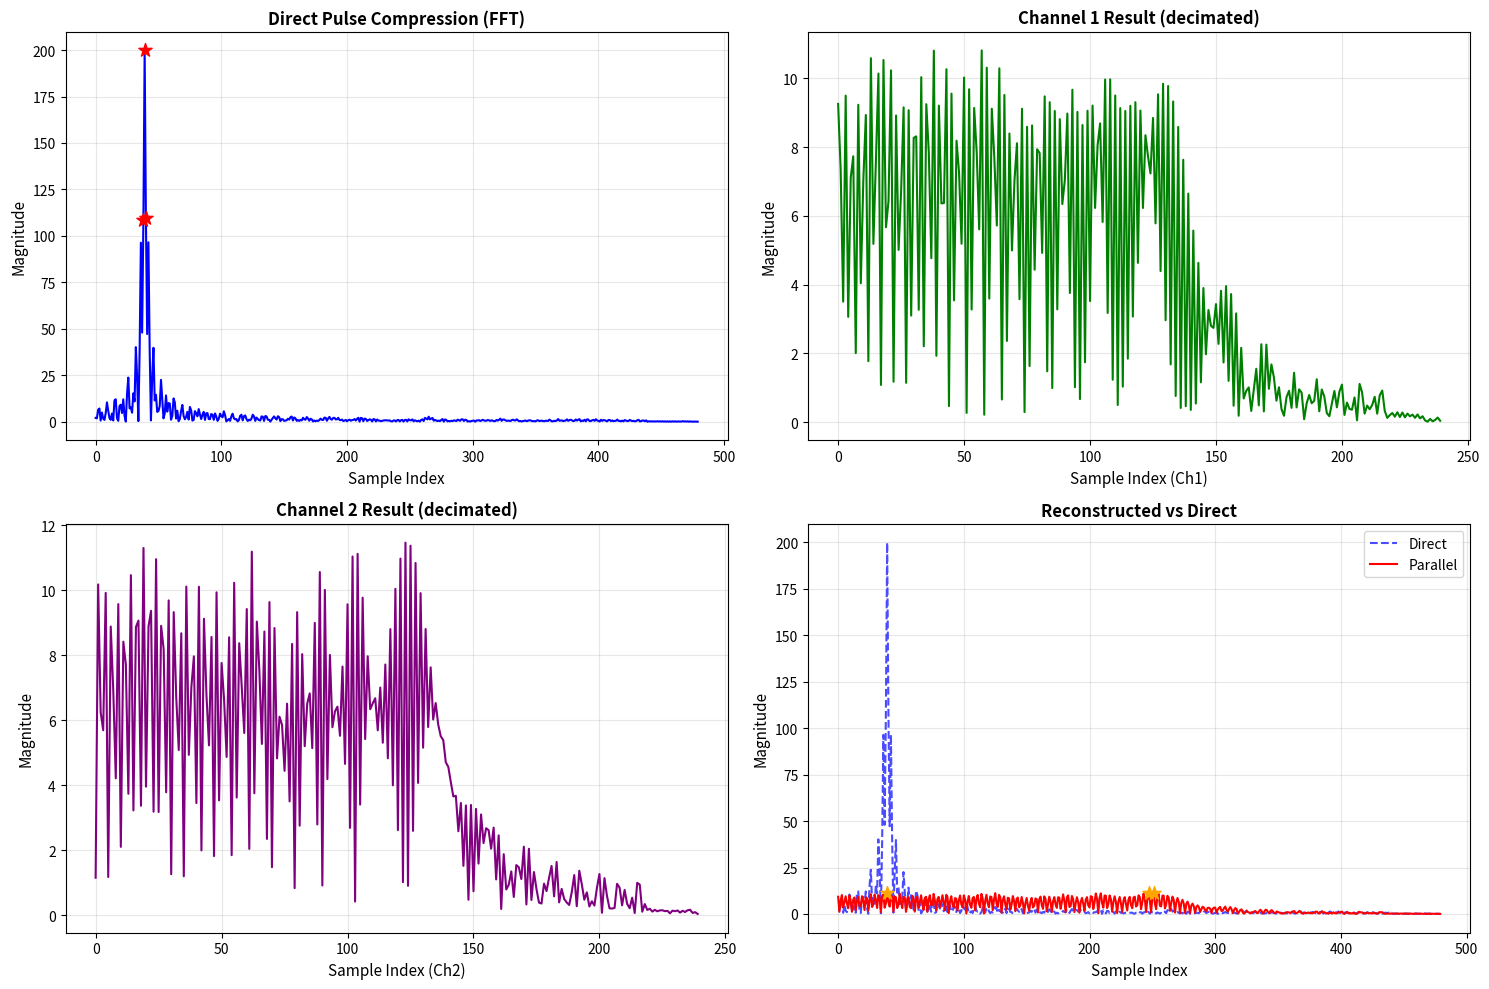
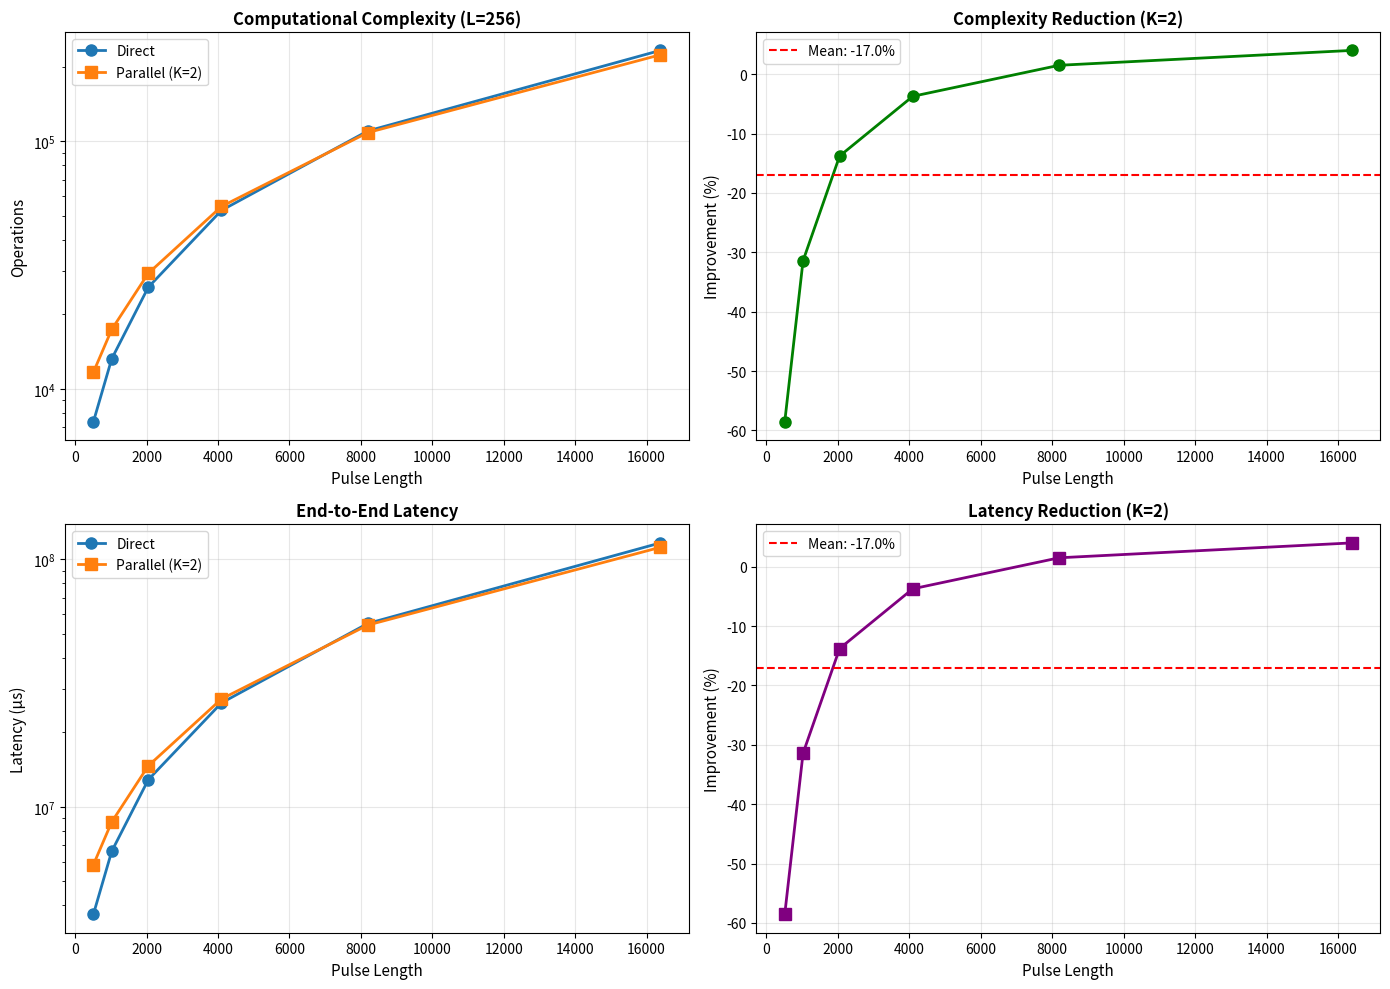
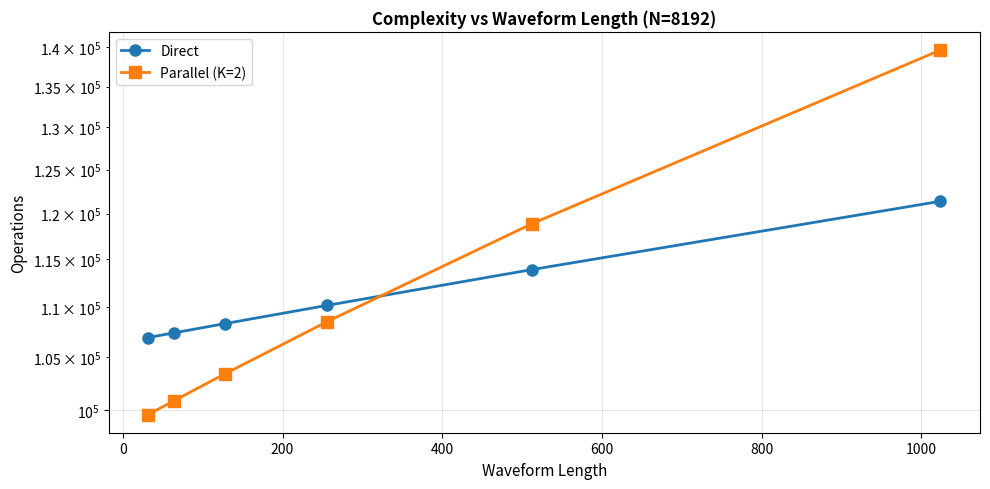
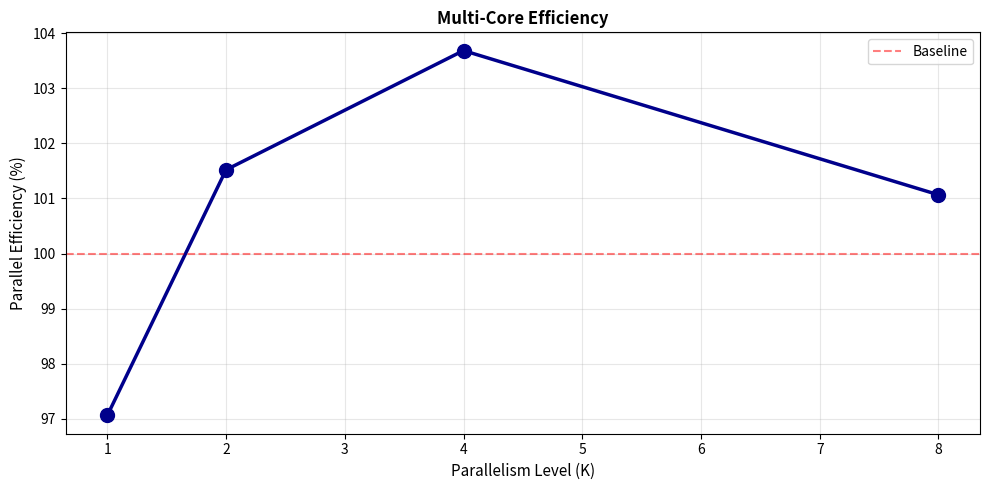

Write the Python code that produced these figures, in order.
import numpy as np
import matplotlib.pyplot as plt
from scipy.signal import correlate, chirp
from scipy.fft import fft, ifft
import warnings
warnings.filterwarnings('ignore')

class PulseCompressionParallelProcessor:
    """Parallel pulse compression using FFT-based approach"""
    
    def __init__(self, pulse_length, waveform_length, num_channels=2):
        self.N = pulse_length
        self.L = waveform_length
        self.K = num_channels
    
    def direct_pulse_compression(self, signal, ref_waveform):
        """Direct pulse compression using FFT"""
        # Pad to same length for FFT
        pad_length = len(signal) + len(ref_waveform) - 1
        sig_padded = np.pad(signal, (0, len(ref_waveform) - 1), mode='constant')
        ref_padded = np.pad(ref_waveform, (0, len(signal) - 1), mode='constant')
        
        # FFT-based correlation
        sig_fft = fft(sig_padded, n=pad_length)
        ref_fft = fft(np.conj(ref_padded[::-1]), n=pad_length)
        compressed = ifft(sig_fft * ref_fft)
        
        return np.abs(compressed[:len(signal)])
    
    def parallel_pulse_compression(self, signal, ref_waveform):
        """Parallel pulse compression with correct reconstruction"""
        # Step 1: Decompose signal into K channels
        sub_signals = [signal[k::self.K] for k in range(self.K)]
        N_sub = len(sub_signals[0])
        L_ref = len(ref_waveform)
        
        # Step 2: Parallel FFT on each sub-signal
        pad_length = N_sub + L_ref - 1
        sub_ffts = []
        for sub_sig in sub_signals:
            sub_padded = np.pad(sub_sig, (0, L_ref - 1), mode='constant')
            sub_fft = fft(sub_padded, n=pad_length)
            sub_ffts.append(sub_fft)
        
        # Step 3: Reference waveform FFT (shared)
        ref_padded = np.pad(ref_waveform, (0, N_sub - 1), mode='constant')
        ref_fft = fft(np.conj(ref_padded[::-1]), n=pad_length)
        
        # Step 4: Parallel frequency domain multiplication
        sub_products = [sub_ffts[k] * ref_fft for k in range(self.K)]
        
        # Step 5: Parallel IFFT
        sub_compressed = [ifft(sub_products[k])[:N_sub] for k in range(self.K)]
        
        # Step 6: Reconstruct by interleaving sub-channel results
        reconstructed = np.zeros(len(signal), dtype=complex)
        for k in range(len(signal)):
            channel_idx = k % self.K
            sample_idx = k // self.K
            if sample_idx < len(sub_compressed[channel_idx]):
                reconstructed[k] = sub_compressed[channel_idx][sample_idx]
        
        return np.abs(reconstructed), sub_compressed


class SignalGenerator:
    """Generate LFM signals"""
    
    def __init__(self, fs=40e9):
        self.fs = fs
    
    def generate_lfm_waveform(self, f0=10e9, f1=18e9, duration=1e-8):
        """Generate reference LFM waveform"""
        t = np.arange(int(duration * self.fs)) / self.fs
        waveform = chirp(t, f0, t[-1], f1, method='linear')
        return waveform, t
    
    def generate_received_signal(self, waveform, delay=1e-9, snr_db=20, num_targets=1):
        """Generate received signal with targets"""
        length = int(2 * delay * self.fs + len(waveform))
        signal = np.zeros(length, dtype=complex)
        
        for idx in range(num_targets):
            target_delay = delay + idx * 2e-9
            target_idx = int(target_delay * self.fs)
            
            if target_idx + len(waveform) <= length:
                amplitude = 1.0 / (1 + 0.3 * idx)
                signal[target_idx:target_idx + len(waveform)] += amplitude * waveform
        
        snr_linear = 10**(snr_db / 10)
        noise_power = np.mean(np.abs(signal)**2) / snr_linear
        noise = np.sqrt(noise_power/2) * (np.random.randn(length) + 1j * np.random.randn(length))
        signal += noise
        
        return signal, np.arange(length) / self.fs


class ComplexityAnalysis:
    """Complexity analysis"""
    
    @staticmethod
    def compute_complexity_direct(N, L):
        """FFT-based: O((N+L)*log(N+L))"""
        return (N + L) * np.log2(N + L)
    
    @staticmethod
    def compute_complexity_parallel(N, L, K):
        """Parallel: K*((N/K+L)*log(N/K+L)) + L*log(N+L)"""
        return K * ((N/K + L) * np.log2(N/K + L)) + L * np.log2(N + L)
    
    @staticmethod
    def compute_latency_direct(N, L, clock_rate_MHz):
        ops = (N + L) * np.log2(N + L)
        return (ops / 2) / clock_rate_MHz
    
    @staticmethod
    def compute_latency_parallel(N, L, K, clock_rate_MHz):
        ops = K * ((N/K + L) * np.log2(N/K + L)) + L * np.log2(N + L)
        return (ops / 2) / clock_rate_MHz


def plot_results(signal, ref_waveform, processor, fs):
    """Plot comprehensive results"""
    # Compute compressions
    compressed_direct = processor.direct_pulse_compression(signal, ref_waveform)
    compressed_parallel, sub_compressed = processor.parallel_pulse_compression(signal, ref_waveform)
    
    fig, axes = plt.subplots(2, 2, figsize=(15, 10))
    
    # Direct compression
    ax = axes[0, 0]
    ax.plot(np.abs(compressed_direct), linewidth=1.5, color='blue')
    peaks_direct = np.argsort(compressed_direct)[-3:]
    ax.scatter(peaks_direct, compressed_direct[peaks_direct], color='r', s=100, marker='*', zorder=5)
    ax.set_xlabel('Sample Index', fontsize=11)
    ax.set_ylabel('Magnitude', fontsize=11)
    ax.set_title('Direct Pulse Compression (FFT)', fontsize=12, fontweight='bold')
    ax.grid(True, alpha=0.3)
    
    # Channel 1
    ax = axes[0, 1]
    ax.plot(np.abs(sub_compressed[0]), linewidth=1.5, color='green')
    ax.set_xlabel('Sample Index (Ch1)', fontsize=11)
    ax.set_ylabel('Magnitude', fontsize=11)
    ax.set_title('Channel 1 Result (decimated)', fontsize=12, fontweight='bold')
    ax.grid(True, alpha=0.3)
    
    # Channel 2
    ax = axes[1, 0]
    ax.plot(np.abs(sub_compressed[1]), linewidth=1.5, color='purple')
    ax.set_xlabel('Sample Index (Ch2)', fontsize=11)
    ax.set_ylabel('Magnitude', fontsize=11)
    ax.set_title('Channel 2 Result (decimated)', fontsize=12, fontweight='bold')
    ax.grid(True, alpha=0.3)
    
    # Comparison
    ax = axes[1, 1]
    ax.plot(np.abs(compressed_direct), linewidth=1.5, linestyle='--', 
            alpha=0.7, color='blue', label='Direct')
    ax.plot(np.abs(compressed_parallel), linewidth=1.5, color='red', label='Parallel')
    peaks_parallel = np.argsort(np.abs(compressed_parallel))[-3:]
    ax.scatter(peaks_parallel, np.abs(compressed_parallel)[peaks_parallel], 
               color='orange', s=100, marker='*', zorder=5)
    ax.set_xlabel('Sample Index', fontsize=11)
    ax.set_ylabel('Magnitude', fontsize=11)
    ax.set_title('Reconstructed vs Direct', fontsize=12, fontweight='bold')
    ax.legend(fontsize=10)
    ax.grid(True, alpha=0.3)
    
    plt.tight_layout()
    plt.savefig('pulse_compression_results.png', dpi=300, bbox_inches='tight')
    plt.show()
    
    # Error analysis
    error = np.mean(np.abs(compressed_direct - np.abs(compressed_parallel)))
    relative_error = error / (np.mean(np.abs(compressed_direct)) + 1e-10)
    peak_error = np.max(np.abs(compressed_direct - np.abs(compressed_parallel)))
    
    print(f"\nPulse Compression Analysis:")
    print(f"  Mean Error: {error:.2e}")
    print(f"  Relative Error: {relative_error:.2e}")
    print(f"  Peak Error: {peak_error:.2e}")
    print(f"  Direct Peak Magnitude: {np.max(compressed_direct):.4f}")
    print(f"  Parallel Peak Magnitude: {np.max(np.abs(compressed_parallel)):.4f}")
    print(f"  Peak Alignment Error: {np.abs(np.max(compressed_direct) - np.max(np.abs(compressed_parallel))):.2e}")


def plot_complexity():
    """Plot complexity analysis"""
    pulse_lengths = np.array([512, 1024, 2048, 4096, 8192, 16384])
    waveform_length = 256
    K = 2
    clock_rate = 1000
    
    complexity_direct = np.array([ComplexityAnalysis.compute_complexity_direct(n, waveform_length) 
                                   for n in pulse_lengths])
    complexity_parallel = np.array([ComplexityAnalysis.compute_complexity_parallel(n, waveform_length, K) 
                                    for n in pulse_lengths])
    latency_direct = np.array([ComplexityAnalysis.compute_latency_direct(n, waveform_length, clock_rate) 
                               for n in pulse_lengths])
    latency_parallel = np.array([ComplexityAnalysis.compute_latency_parallel(n, waveform_length, K, clock_rate) 
                                 for n in pulse_lengths])
    
    fig, axes = plt.subplots(2, 2, figsize=(14, 10))
    
    # Complexity
    ax = axes[0, 0]
    ax.semilogy(pulse_lengths, complexity_direct, 'o-', label='Direct', linewidth=2, markersize=8)
    ax.semilogy(pulse_lengths, complexity_parallel, 's-', label='Parallel (K=2)', linewidth=2, markersize=8)
    ax.set_xlabel('Pulse Length', fontsize=11)
    ax.set_ylabel('Operations', fontsize=11)
    ax.set_title('Computational Complexity (L=256)', fontsize=12, fontweight='bold')
    ax.legend(fontsize=10)
    ax.grid(True, alpha=0.3)
    
    # Complexity improvement
    ax = axes[0, 1]
    improvement = (complexity_direct - complexity_parallel) / complexity_direct * 100
    ax.plot(pulse_lengths, improvement, 'o-', color='green', linewidth=2, markersize=8)
    ax.axhline(np.mean(improvement), color='r', linestyle='--', 
               label=f'Mean: {np.mean(improvement):.1f}%')
    ax.set_xlabel('Pulse Length', fontsize=11)
    ax.set_ylabel('Improvement (%)', fontsize=11)
    ax.set_title('Complexity Reduction (K=2)', fontsize=12, fontweight='bold')
    ax.legend(fontsize=10)
    ax.grid(True, alpha=0.3)
    
    # Latency
    ax = axes[1, 0]
    ax.semilogy(pulse_lengths, latency_direct * 1e6, 'o-', label='Direct', linewidth=2, markersize=8)
    ax.semilogy(pulse_lengths, latency_parallel * 1e6, 's-', label='Parallel (K=2)', linewidth=2, markersize=8)
    ax.set_xlabel('Pulse Length', fontsize=11)
    ax.set_ylabel('Latency (μs)', fontsize=11)
    ax.set_title('End-to-End Latency', fontsize=12, fontweight='bold')
    ax.legend(fontsize=10)
    ax.grid(True, alpha=0.3)
    
    # Latency improvement
    ax = axes[1, 1]
    latency_improvement = (latency_direct - latency_parallel) / latency_direct * 100
    ax.plot(pulse_lengths, latency_improvement, 's-', color='purple', linewidth=2, markersize=8)
    ax.axhline(np.mean(latency_improvement), color='r', linestyle='--', 
               label=f'Mean: {np.mean(latency_improvement):.1f}%')
    ax.set_xlabel('Pulse Length', fontsize=11)
    ax.set_ylabel('Improvement (%)', fontsize=11)
    ax.set_title('Latency Reduction (K=2)', fontsize=12, fontweight='bold')
    ax.legend(fontsize=10)
    ax.grid(True, alpha=0.3)
    
    plt.tight_layout()
    plt.savefig('compression_complexity.png', dpi=300, bbox_inches='tight')
    plt.show()


def plot_waveform_effect():
    """Plot waveform length effect"""
    pulse_length = 8192
    waveform_lengths = np.array([32, 64, 128, 256, 512, 1024])
    K = 2
    
    complexity_direct = np.array([ComplexityAnalysis.compute_complexity_direct(pulse_length, w) 
                                   for w in waveform_lengths])
    complexity_parallel = np.array([ComplexityAnalysis.compute_complexity_parallel(pulse_length, w, K) 
                                    for w in waveform_lengths])
    
    fig, ax = plt.subplots(1, 1, figsize=(10, 5))
    
    ax.semilogy(waveform_lengths, complexity_direct, 'o-', label='Direct', linewidth=2, markersize=8)
    ax.semilogy(waveform_lengths, complexity_parallel, 's-', label='Parallel (K=2)', linewidth=2, markersize=8)
    ax.set_xlabel('Waveform Length', fontsize=11)
    ax.set_ylabel('Operations', fontsize=11)
    ax.set_title(f'Complexity vs Waveform Length (N={pulse_length})', fontsize=12, fontweight='bold')
    ax.legend(fontsize=10)
    ax.grid(True, alpha=0.3)
    
    plt.tight_layout()
    plt.savefig('waveform_effect.png', dpi=300, bbox_inches='tight')
    plt.show()


def plot_multicore():
    """Plot multi-core efficiency"""
    pulse_length = 8192
    waveform_length = 256
    K_values = np.array([1, 2, 4, 8])
    
    complexity_baseline = ComplexityAnalysis.compute_complexity_direct(pulse_length, waveform_length)
    complexity_parallel = np.array([ComplexityAnalysis.compute_complexity_parallel(pulse_length, waveform_length, K) 
                                    for K in K_values])
    efficiency = complexity_baseline / complexity_parallel * 100
    
    fig, ax = plt.subplots(1, 1, figsize=(10, 5))
    
    ax.plot(K_values, efficiency, 'o-', linewidth=2.5, markersize=10, color='darkblue')
    ax.axhline(100, color='r', linestyle='--', alpha=0.5, label='Baseline')
    ax.set_xlabel('Parallelism Level (K)', fontsize=11)
    ax.set_ylabel('Parallel Efficiency (%)', fontsize=11)
    ax.set_title('Multi-Core Efficiency', fontsize=12, fontweight='bold')
    ax.grid(True, alpha=0.3)
    ax.legend(fontsize=10)
    
    plt.tight_layout()
    plt.savefig('multicore_efficiency.png', dpi=300, bbox_inches='tight')
    plt.show()


if __name__ == "__main__":
    print("=" * 70)
    print("Parallel Pulse Compression (FFT-based)")
    print("=" * 70)
    
    # Setup
    fs = 40e9
    duration = 1e-8
    
    gen = SignalGenerator(fs)
    
    # Generate signals
    print("\n[1] Generating LFM Waveform...")
    ref_waveform, t_ref = gen.generate_lfm_waveform(10e9, 18e9, duration)
    
    print("[2] Generating Received Signal with Targets...")
    received_signal, t_received = gen.generate_received_signal(ref_waveform, delay=1e-9, 
                                                                snr_db=20, num_targets=3)
    
    # Create processor with actual signal/waveform lengths
    processor = PulseCompressionParallelProcessor(len(received_signal), len(ref_waveform), num_channels=2)
    
    print("[3] Parallel Pulse Compression...")
    plot_results(received_signal, ref_waveform, processor, fs)
    
    print("[4] Complexity Analysis...")
    plot_complexity()
    plot_waveform_effect()
    plot_multicore()
    
    print("\n" + "=" * 70)
    print("Analysis Complete - 4 figures generated!")
    print("=" * 70)
